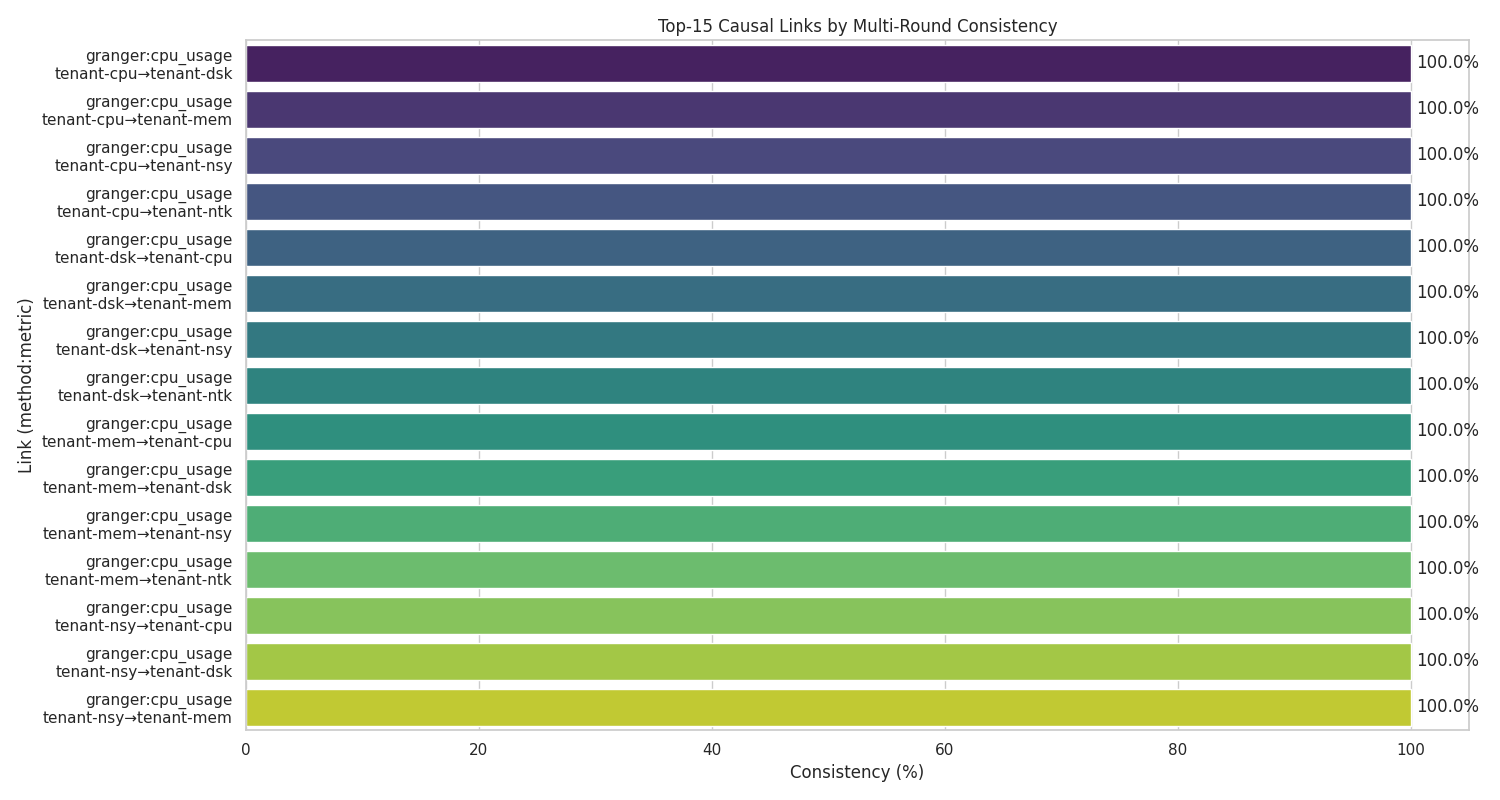

The data file committed next to this chart (first rows):
method, metric, source, target, frequency, consistency_rate
granger, cpu_usage, tenant-cpu, tenant-dsk, 10, 100.0
granger, cpu_usage, tenant-cpu, tenant-mem, 10, 100.0
granger, cpu_usage, tenant-cpu, tenant-nsy, 10, 100.0
granger, cpu_usage, tenant-cpu, tenant-ntk, 10, 100.0
granger, cpu_usage, tenant-dsk, tenant-cpu, 10, 100.0
granger, cpu_usage, tenant-dsk, tenant-mem, 10, 100.0
granger, cpu_usage, tenant-dsk, tenant-nsy, 10, 100.0
granger, cpu_usage, tenant-dsk, tenant-ntk, 10, 100.0
granger, cpu_usage, tenant-mem, tenant-cpu, 10, 100.0
granger, cpu_usage, tenant-mem, tenant-dsk, 10, 100.0
granger, cpu_usage, tenant-mem, tenant-nsy, 10, 100.0
granger, cpu_usage, tenant-mem, tenant-ntk, 10, 100.0
granger, cpu_usage, tenant-nsy, tenant-cpu, 10, 100.0
granger, cpu_usage, tenant-nsy, tenant-dsk, 10, 100.0
granger, cpu_usage, tenant-nsy, tenant-mem, 10, 100.0
